5-way image classification set "room_classification" from GitHub (gesstalt/BRIDGE); label vocabulary: bathroom, bedroom, hall, kitchen, living room.

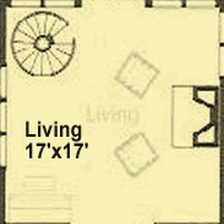
Label: living room

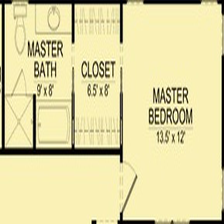
Label: bedroom

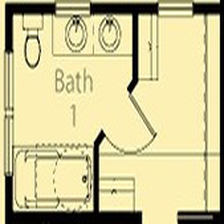
Label: bathroom

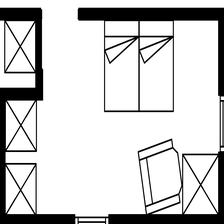
Label: bedroom

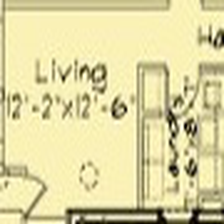
Label: hall

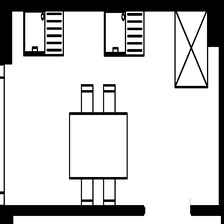
Label: kitchen
